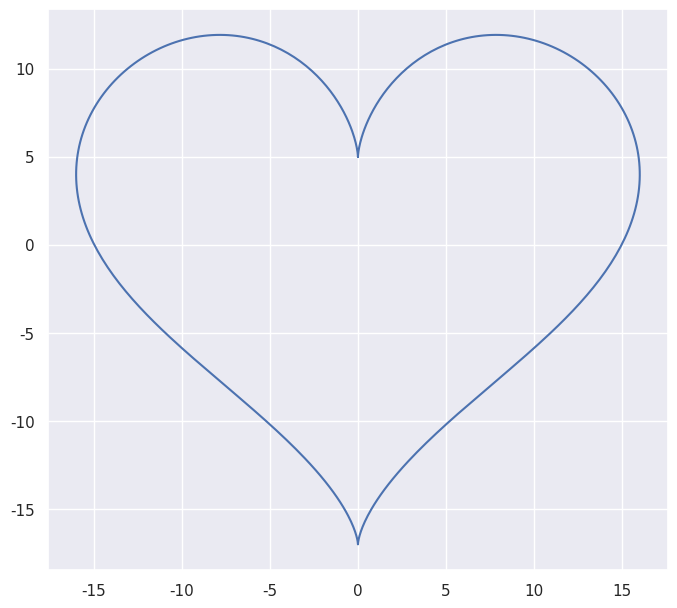

This chart was generated by the following Python code:
import numpy as np

import matplotlib.pyplot as plt
import seaborn as sns # Optional for nicer plots
sns.set()

%matplotlib inline

plt.rcParams['figure.figsize'] = (8, 8)
plt.rcParams['figure.dpi'] = 100

def plot(t):
    x = 16 * (np.sin(t) ** 3)
    y = 13 * np.cos(t) - 5 * np.cos(2 * t) - 2 * np.cos(3 * t) - np.cos(4 * t)
    return x, y

ts = np.mgrid[0:2*np.pi:500j]
plt.plot(*plot(ts))
plt.gca().set_aspect('equal')

